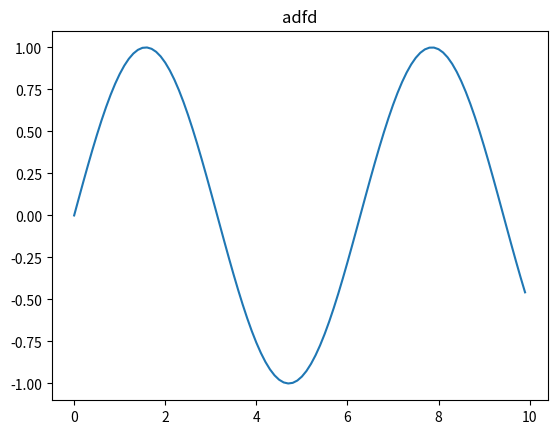

Reproduce this figure in Python.
import numpy as np
import matplotlib.pyplot as plt

x=np.arange(0,10,0.1)
y=np.sin(x)

plt.plot(x,y)
plt.title("adfd")
plt.show()
